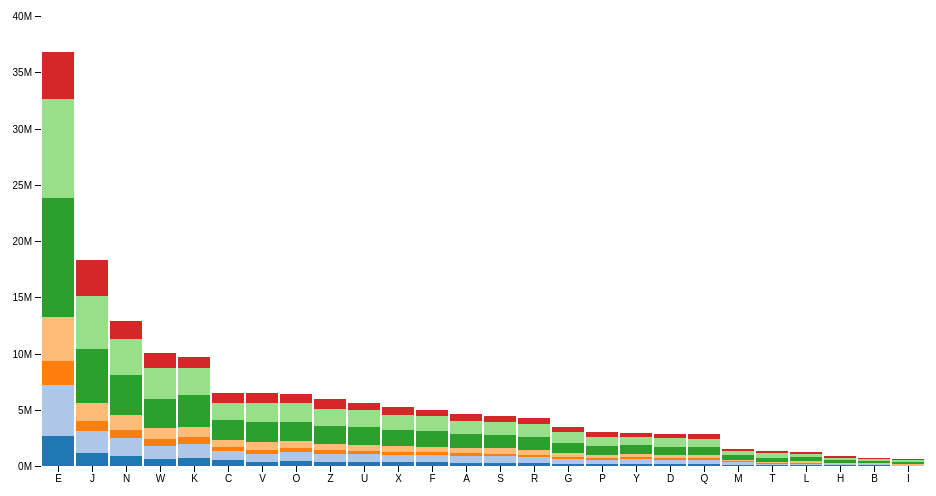
D3 v4 page, settled after 360 driven frames (6 s of simulated time); the page loaded 1 data file(s).



var svg = d3.select("svg"),
    margin = {top: 20, right: 20, bottom: 30, left: 50},
    width = +svg.attr("width") - margin.left - margin.right,
    height = +svg.attr("height") - margin.top - margin.bottom,
    g = svg.append("g").attr("transform", "translate(" + margin.left + "," + margin.top + ")");

var x = d3.scaleBand()
    .rangeRound([0, width])
    .paddingInner(0.05)
    .align(0.1);

var y = d3.scaleLinear()
    .rangeRound([height, 0]);

var z = d3.scaleOrdinal()
    .range(d3.schemeCategory20);

d3.csv("bar.csv", function(d, i, columns) {
  for (i = 1, t = 0; i < columns.length; ++i) t += d[columns[i]] = +d[columns[i]];
  d.total = t;
  return d;
}, function(error, data) {
  if (error) throw error;

  var keys = data.columns.slice(1);

  data.sort(function(a, b) { return b.total - a.total; });
  x.domain(data.map(function(d) { return d.State; }));
  y.domain([0, d3.max(data, function(d) { return d.total; })]).nice();
  z.domain(keys);

  g.append("g")
    .selectAll("g")
    .data(d3.stack().keys(keys)(data))
    .enter().append("g")
      .attr("fill", function(d) { return z(d.key); })
    .selectAll("rect")
    .data(function(d) { return d; })
    .enter().append("rect")
      .attr("x", function(d) { return x(d.data.State); })
      .attr("y", function(d) { return y(d[1]); })
      .attr("height", function(d) { return y(d[0]) - y(d[1]); })
      .attr("width", x.bandwidth());

  g.append("g")
      .attr("class", "axis")
      .attr("transform", "translate(0," + height + ")")
      .call(d3.axisBottom(x));

  g.append("g")
      .attr("class", "axis")
      .call(d3.axisLeft(y).ticks(null, 's'));
    // .append("text")
    //   .attr("x", 2)
    //   .attr("y", y(y.ticks().pop()) + 0.5)
    //   .attr("dy", "0.32em")
    //   .attr("fill", "#000")
    //   .attr("font-weight", "bold")
    //   .attr("text-anchor", "start")
    //   .text("Population");

  // var legend = g.append("g")
  //     .attr("font-family", "sans-serif")
  //     .attr("font-size", 10)
  //     .attr("text-anchor", "end")
  //   .selectAll("g")
  //   .data(keys.slice().reverse())
  //   .enter().append("g")
  //     .attr("transform", function(d, i) { return "translate(0," + i * 20 + ")"; });

  // legend.append("rect")
  //     .attr("x", width - 19)
  //     .attr("width", 19)
  //     .attr("height", 19)
  //     .attr("fill", z);

  // legend.append("text")
  //     .attr("x", width - 24)
  //     .attr("y", 9.5)
  //     .attr("dy", "0.32em")
  //     .text(function(d) { return d; });
});



### data: bar.csv
State, Under 5 Years, 5 to 13 Years, 14 to 17 Years, 18 to 24 Years, 25 to 44 Years, 45 to 64 Years, 65 Years and Over
A, 310504, 552339, 259034, 450818, 1231572, 1215966, 641667
B, 52083, 85640, 42153, 74257, 198724, 183159, 50277
C, 515910, 828669, 362642, 601943, 1804762, 1523681, 862573
D, 202070, 343207, 157204, 264160, 754420, 727124, 407205
E, 2704659, 4499890, 2159981, 3853788, 10604510, 8819342, 4114496
F, 358280, 587154, 261701, 466194, 1464939, 1290094, 511094
G, 211637, 403658, 196918, 325110, 916955, 968967, 478007
H, 59319, 99496, 47414, 84464, 230183, 230528, 121688
I, 36352, 50439, 25225, 75569, 193557, 140043, 70648
J, 1140516, 1938695, 925060, 1607297, 4782119, 4746856, 3187797
K, 740521, 1250460, 557860, 919876, 2846985, 2389018, 981024
L, 87207, 134025, 64011, 124834, 356237, 331817, 190067
M, 121746, 201192, 89702, 147606, 406247, 375173, 182150
N, 894368, 1558919, 725973, 1311479, 3596343, 3239173, 1575308
O, 443089, 780199, 361393, 605863, 1724528, 1647881, 813839
P, 201321, 345409, 165883, 306398, 750505, 788485, 444554
Q, 202529, 342134, 155822, 293114, 728166, 713663, 366706
R, 284601, 493536, 229927, 381394, 1179637, 1134283, 565867
S, 310716, 542341, 254916, 471275, 1162463, 1128771, 540314
T, 71459, 133656, 69752, 112682, 331809, 397911, 199187
U, 371787, 651923, 316873, 543470, 1556225, 1513754, 679565
V, 383568, 701752, 341713, 665879, 1782449, 1751508, 871098
W, 625526, 1179503, 585169, 974480, 2628322, 2706100, 1304322
X, 358471, 606802, 289371, 507289, 1416063, 1391878, 650519
Y, 220813, 371502, 174405, 305964, 764203, 730133, 371598
Z, 399450, 690476, 331543, 560463, 1569626, 1554812, 805235